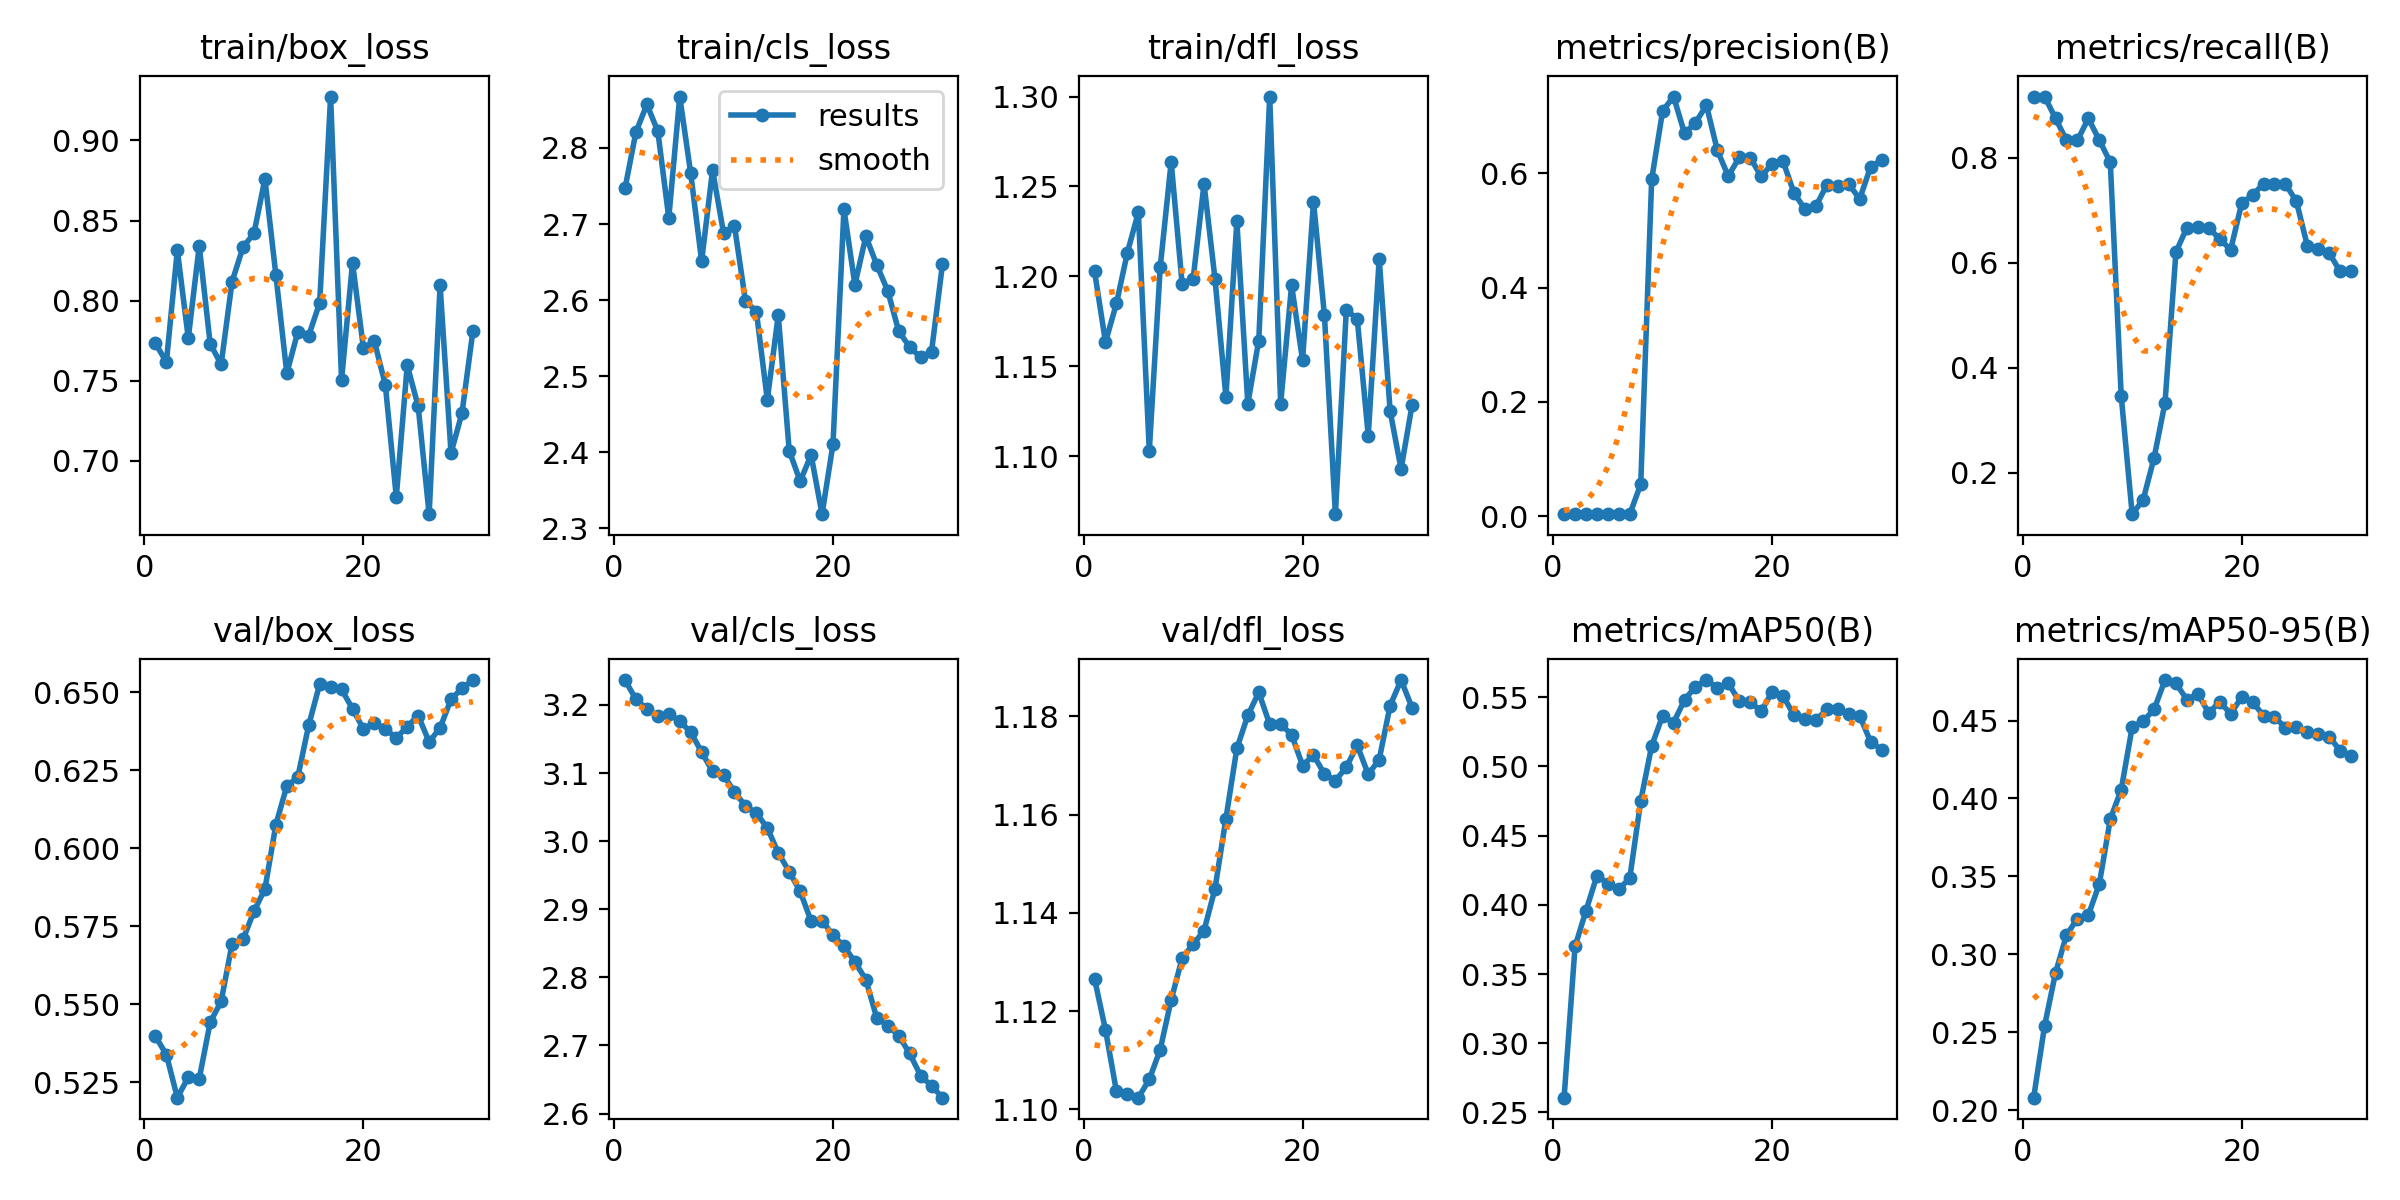

Values plotted in this chart, from the file beside it:
epoch, train/box_loss, train/cls_loss, train/dfl_loss, metrics/precision(B), metrics/recall(B), metrics/mAP50(B), metrics/mAP50-95(B), val/box_loss, val/cls_loss, val/dfl_loss, lr/pg0, lr/pg1, lr/pg2
1, 0.7733, 2.747, 1.203, 0.00363, 0.9167, 0.2606, 0.208, 0.5398, 3.237, 1.127, 0.09802, 2e-05, 2e-05
2, 0.7617, 2.821, 1.163, 0.00363, 0.9167, 0.3699, 0.2541, 0.5338, 3.208, 1.116, 0.09505, 4.835e-05, 4.835e-05
3, 0.8315, 2.857, 1.185, 0.00343, 0.875, 0.3958, 0.2882, 0.5201, 3.194, 1.104, 0.09208, 7.472e-05, 7.472e-05
4, 0.7766, 2.822, 1.213, 0.00324, 0.8333, 0.4211, 0.3123, 0.5266, 3.184, 1.103, 0.0891, 9.911e-05, 9.911e-05
5, 0.8342, 2.708, 1.236, 0.00324, 0.8333, 0.4154, 0.3229, 0.5261, 3.187, 1.102, 0.08612, 0.0001215, 0.0001215
6, 0.7732, 2.868, 1.103, 0.00343, 0.875, 0.4112, 0.3252, 0.5442, 3.176, 1.106, 0.08314, 0.000142, 0.000142
7, 0.7602, 2.767, 1.205, 0.00324, 0.8333, 0.4194, 0.3452, 0.5509, 3.16, 1.112, 0.08016, 0.0001604, 0.0001604
8, 0.8119, 2.651, 1.264, 0.05567, 0.7917, 0.4751, 0.3866, 0.5694, 3.131, 1.122, 0.07718, 0.0001769, 0.0001769
9, 0.8334, 2.771, 1.196, 0.5894, 0.3459, 0.5149, 0.4056, 0.5708, 3.103, 1.131, 0.07419, 0.0001914, 0.0001914
10, 0.842, 2.688, 1.198, 0.7093, 0.1207, 0.5367, 0.4458, 0.5798, 3.097, 1.134, 0.0712, 0.0002039, 0.0002039
11, 0.876, 2.698, 1.252, 0.7346, 0.1479, 0.5317, 0.4495, 0.5869, 3.072, 1.136, 0.06821, 0.0002144, 0.0002144
12, 0.8161, 2.599, 1.199, 0.6701, 0.2279, 0.5481, 0.4571, 0.6075, 3.052, 1.145, 0.06522, 0.0002229, 0.0002229
13, 0.7547, 2.585, 1.133, 0.6885, 0.333, 0.5578, 0.476, 0.6199, 3.041, 1.159, 0.06223, 0.0002295, 0.0002295
14, 0.7804, 2.469, 1.231, 0.7195, 0.6205, 0.5625, 0.4738, 0.6227, 3.019, 1.173, 0.05923, 0.0002341, 0.0002341
15, 0.7782, 2.58, 1.129, 0.6403, 0.6667, 0.5568, 0.4634, 0.6394, 2.983, 1.18, 0.05624, 0.0002367, 0.0002367
16, 0.7986, 2.402, 1.164, 0.5951, 0.6686, 0.5601, 0.467, 0.6525, 2.955, 1.185, 0.05324, 0.0002373, 0.0002373
17, 0.9274, 2.362, 1.3, 0.6281, 0.6667, 0.5473, 0.4549, 0.6516, 2.926, 1.178, 0.05024, 0.000236, 0.000236
18, 0.7505, 2.397, 1.129, 0.6276, 0.6447, 0.5466, 0.4621, 0.6509, 2.883, 1.178, 0.04723, 0.0002327, 0.0002327
19, 0.8236, 2.319, 1.195, 0.5949, 0.625, 0.5399, 0.4542, 0.6447, 2.883, 1.176, 0.04423, 0.0002274, 0.0002274
20, 0.7703, 2.411, 1.153, 0.6165, 0.7128, 0.5538, 0.4652, 0.6382, 2.862, 1.17, 0.04122, 0.0002201, 0.0002201
21, 0.7747, 2.719, 1.242, 0.6214, 0.7295, 0.5511, 0.4619, 0.6401, 2.846, 1.172, 0.03821, 0.0002108, 0.0002108
22, 0.7474, 2.62, 1.178, 0.5657, 0.75, 0.5369, 0.4531, 0.6382, 2.823, 1.168, 0.0352, 0.0001995, 0.0001995
23, 0.6775, 2.684, 1.068, 0.5374, 0.75, 0.5345, 0.4522, 0.6353, 2.797, 1.167, 0.03219, 0.0001863, 0.0001863
24, 0.7597, 2.646, 1.181, 0.5424, 0.75, 0.5333, 0.4455, 0.639, 2.74, 1.17, 0.02917, 0.0001711, 0.0001711
25, 0.734, 2.612, 1.176, 0.5801, 0.7169, 0.5415, 0.4458, 0.6425, 2.729, 1.174, 0.02615, 0.0001539, 0.0001539
26, 0.6668, 2.559, 1.111, 0.5784, 0.6325, 0.5413, 0.4424, 0.634, 2.715, 1.168, 0.02313, 0.0001347, 0.0001347
27, 0.8096, 2.538, 1.21, 0.5812, 0.6266, 0.5383, 0.4411, 0.6386, 2.688, 1.171, 0.02011, 0.0001136, 0.0001136
28, 0.7049, 2.525, 1.125, 0.5554, 0.6182, 0.5365, 0.4397, 0.6477, 2.656, 1.182, 0.01709, 9.047e-05, 9.047e-05
29, 0.7299, 2.532, 1.093, 0.6116, 0.5833, 0.5179, 0.4306, 0.6512, 2.641, 1.187, 0.01406, 6.536e-05, 6.536e-05
30, 0.7811, 2.647, 1.128, 0.6233, 0.5833, 0.5122, 0.427, 0.6539, 2.623, 1.182, 0.01104, 3.827e-05, 3.827e-05
